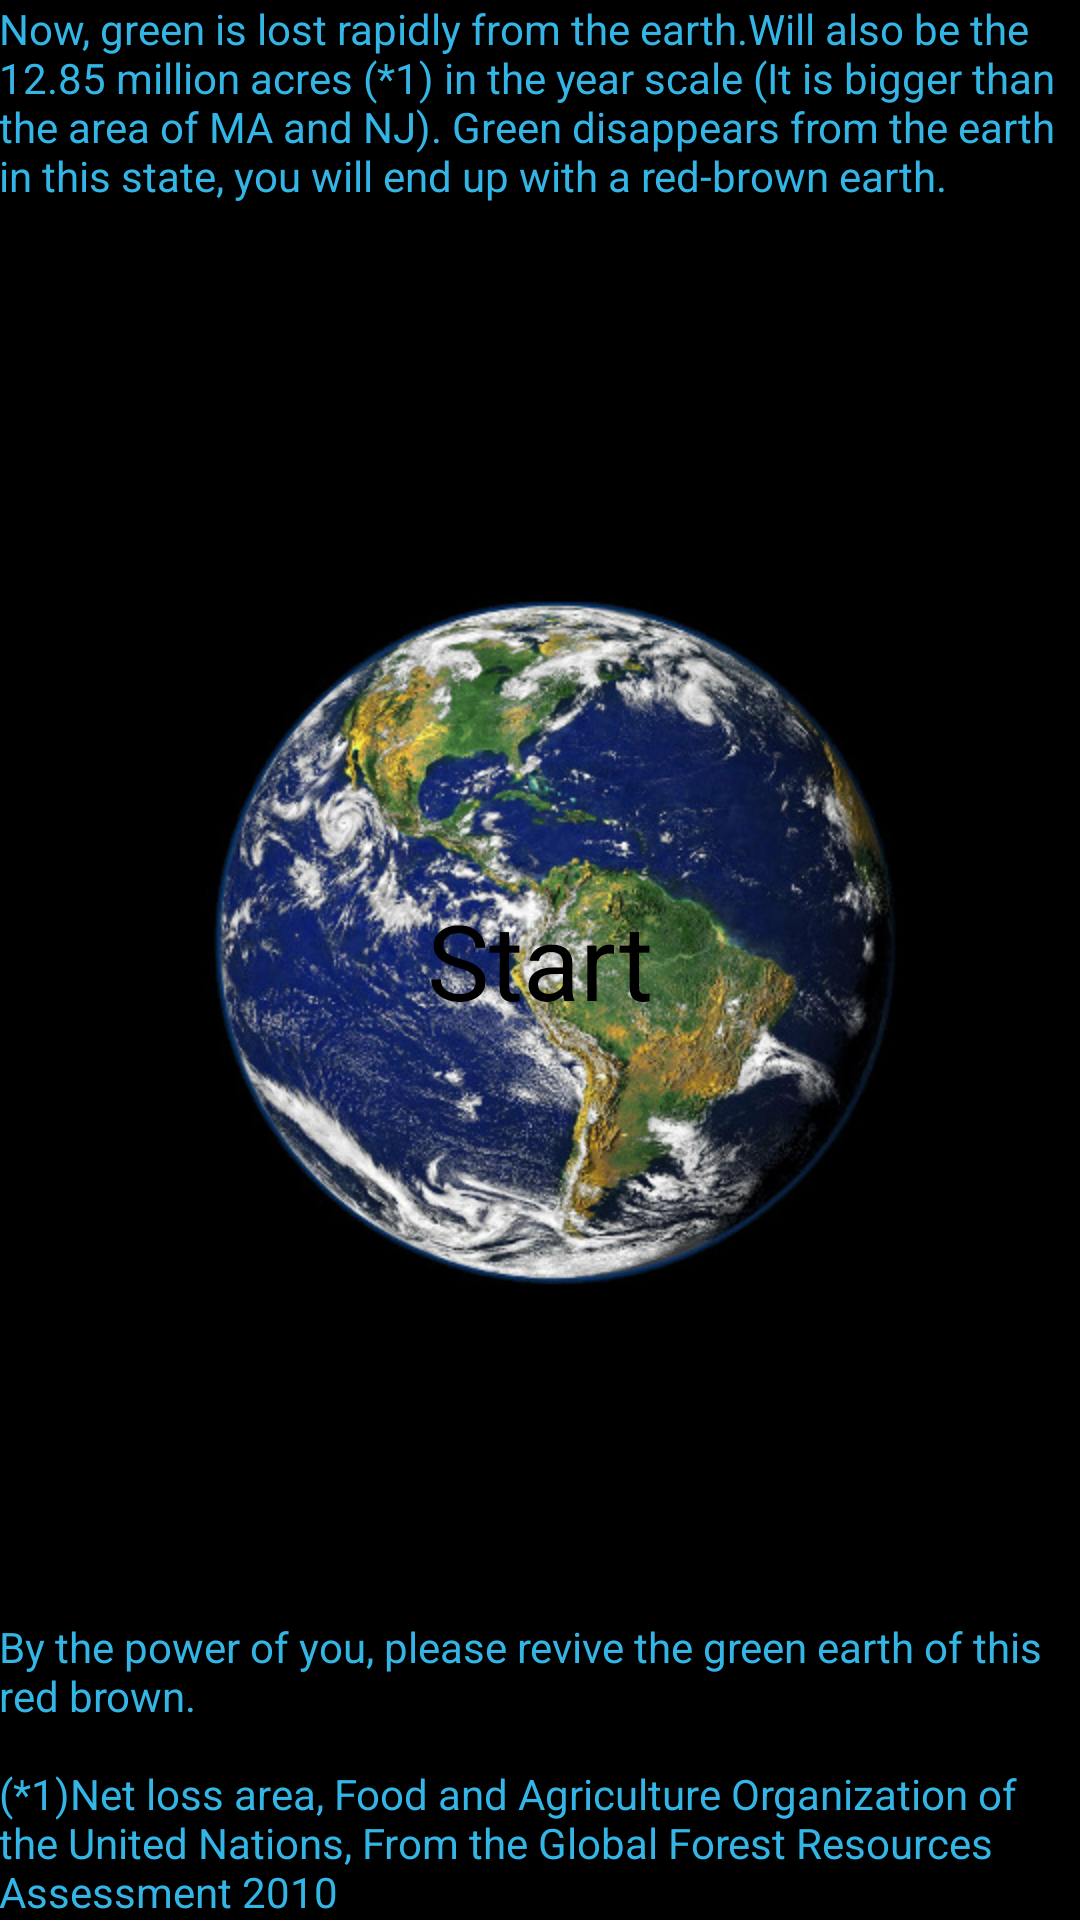

This screen was rendered from an Android layout file. Write that file and the resources it references.
<!-- AndroidManifest.xml: application theme AppTheme -->
<!-- res/layout/fragment_opening.xml -->
<RelativeLayout xmlns:android="http://schemas.android.com/apk/res/android"
    xmlns:tools="http://schemas.android.com/tools"
    android:layout_width="match_parent"
    android:layout_height="match_parent"
    android:paddingLeft="@dimen/activity_horizontal_margin"
    android:paddingRight="@dimen/activity_horizontal_margin"
    android:paddingTop="@dimen/activity_vertical_margin"
    android:paddingBottom="@dimen/activity_vertical_margin"
    tools:context="com.yojiokisoft.savetheearth.OpeningActivity$PlaceholderFragment">

    <FrameLayout
        android:layout_width="fill_parent"
        android:layout_height="fill_parent"
        android:layout_alignParentBottom="false"
        android:layout_alignParentRight="false"
        android:layout_alignParentEnd="false">

        <ImageView
            android:layout_width="wrap_content"
            android:layout_height="wrap_content"
            android:id="@+id/earth_fore"
            android:layout_gravity="center"
            android:background="@drawable/earth_original" />

        <ImageView
            android:layout_width="wrap_content"
            android:layout_height="wrap_content"
            android:id="@+id/earth_back"
            android:layout_gravity="center"
            android:visibility="invisible"
            android:background="@drawable/earth_fire" />

        <TextView
            android:text="@string/opening_message"
            android:layout_width="wrap_content"
            android:layout_height="wrap_content" />

        <TextView
            android:text="@string/start"
            android:id="@+id/start_text"
            android:textSize="35sp"
            android:textColor="@android:color/black"
            android:layout_gravity="center"
            android:layout_width="wrap_content"
            android:layout_height="wrap_content" />

        <TextView
            android:text="@string/opening_message2"
            android:layout_gravity="bottom"
            android:layout_width="wrap_content"
            android:layout_height="wrap_content" />
    </FrameLayout>

</RelativeLayout>
<!-- resources referenced by this layout -->
<resources>
  <!-- drawable earth_fire: png bitmap (drawable-hdpi, 259547 bytes) -->
  <!-- drawable earth_original: jpg bitmap (drawable-hdpi, 70488 bytes) -->
  <string name="opening_message">Now, green is lost rapidly from the earth.Will also be the 12.85 million acres (*1) in the year scale (It is bigger than the area of MA and NJ). Green disappears from the earth in this state, you will end up with a red-brown earth.</string>
  <string name="opening_message2">By the power of you, please revive the green earth of this red brown.\n\n(*1)Net loss area, Food and Agriculture Organization of the United Nations, From the Global Forest Resources Assessment 2010</string>
  <string name="start">Start</string>
  <style name="AppTheme" parent="Theme.AppCompat.Light.DarkActionBar">
          
          <item name="android:windowBackground">@android:color/black</item>
          <item name="android:textColor">#33b5e5</item>
      </style>
</resources>
